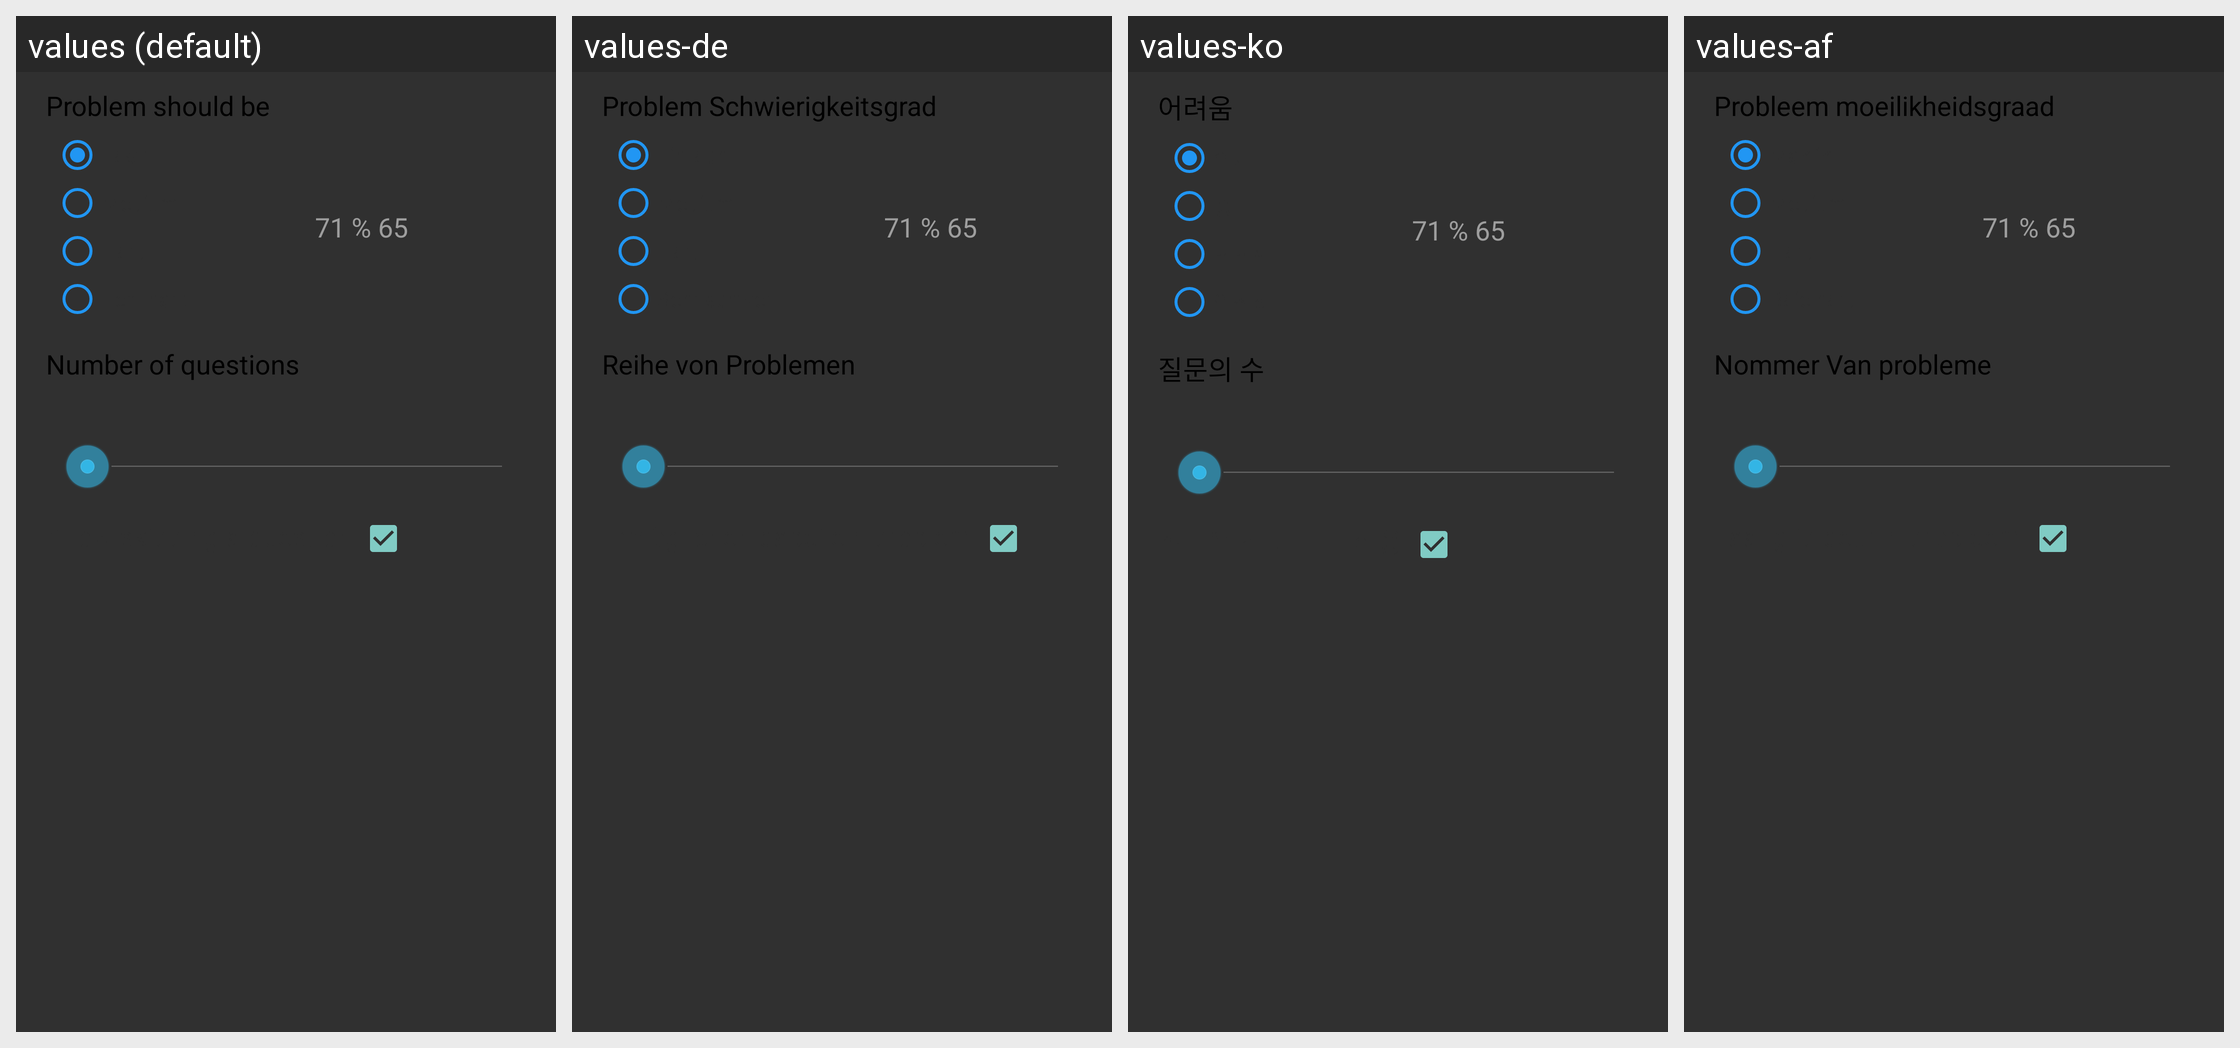

The same Android screen rendered under several of its app's locales, left to right. List the strings drawn on it with the default value and each locale's translation.
Android screen res/layout/math_setup_layout.xml rendered under 4 locales, left to right: values (default), values-de, values-ko, values-af. Device: Nexus 5 (rendered at 1080×1920; each locale shown at half size, 540×960, under a caption strip naming it); theme AppTheme.
Other locales in the repository, not shown: values-ar, values-es, values-fr, values-hi, values-ja, values-ru, values-zh-rCN, values-zh-rHK, values-zh-rTW.
Strings drawn on this screen, with the default value and each locale's value (text and hints the layout hard-codes, and strings that could not be matched under every locale, appear in the picture but are not listed):

problem_difficulty
  values: Problem should be
  values-de: Problem Schwierigkeitsgrad
  values-ko: 어려움
  values-af: Probleem moeilikheidsgraad

default_math_question
  values: 71 % 65
  values-de: 71 % 65  [not translated; the default value is used]
  values-ko: 71 % 65  [not translated; the default value is used]
  values-af: 71 % 65  [not translated; the default value is used]

number_of_problems
  values: Number of questions
  values-de: Reihe von Problemen
  values-ko: 질문의 수
  values-af: Nommer Van probleme
